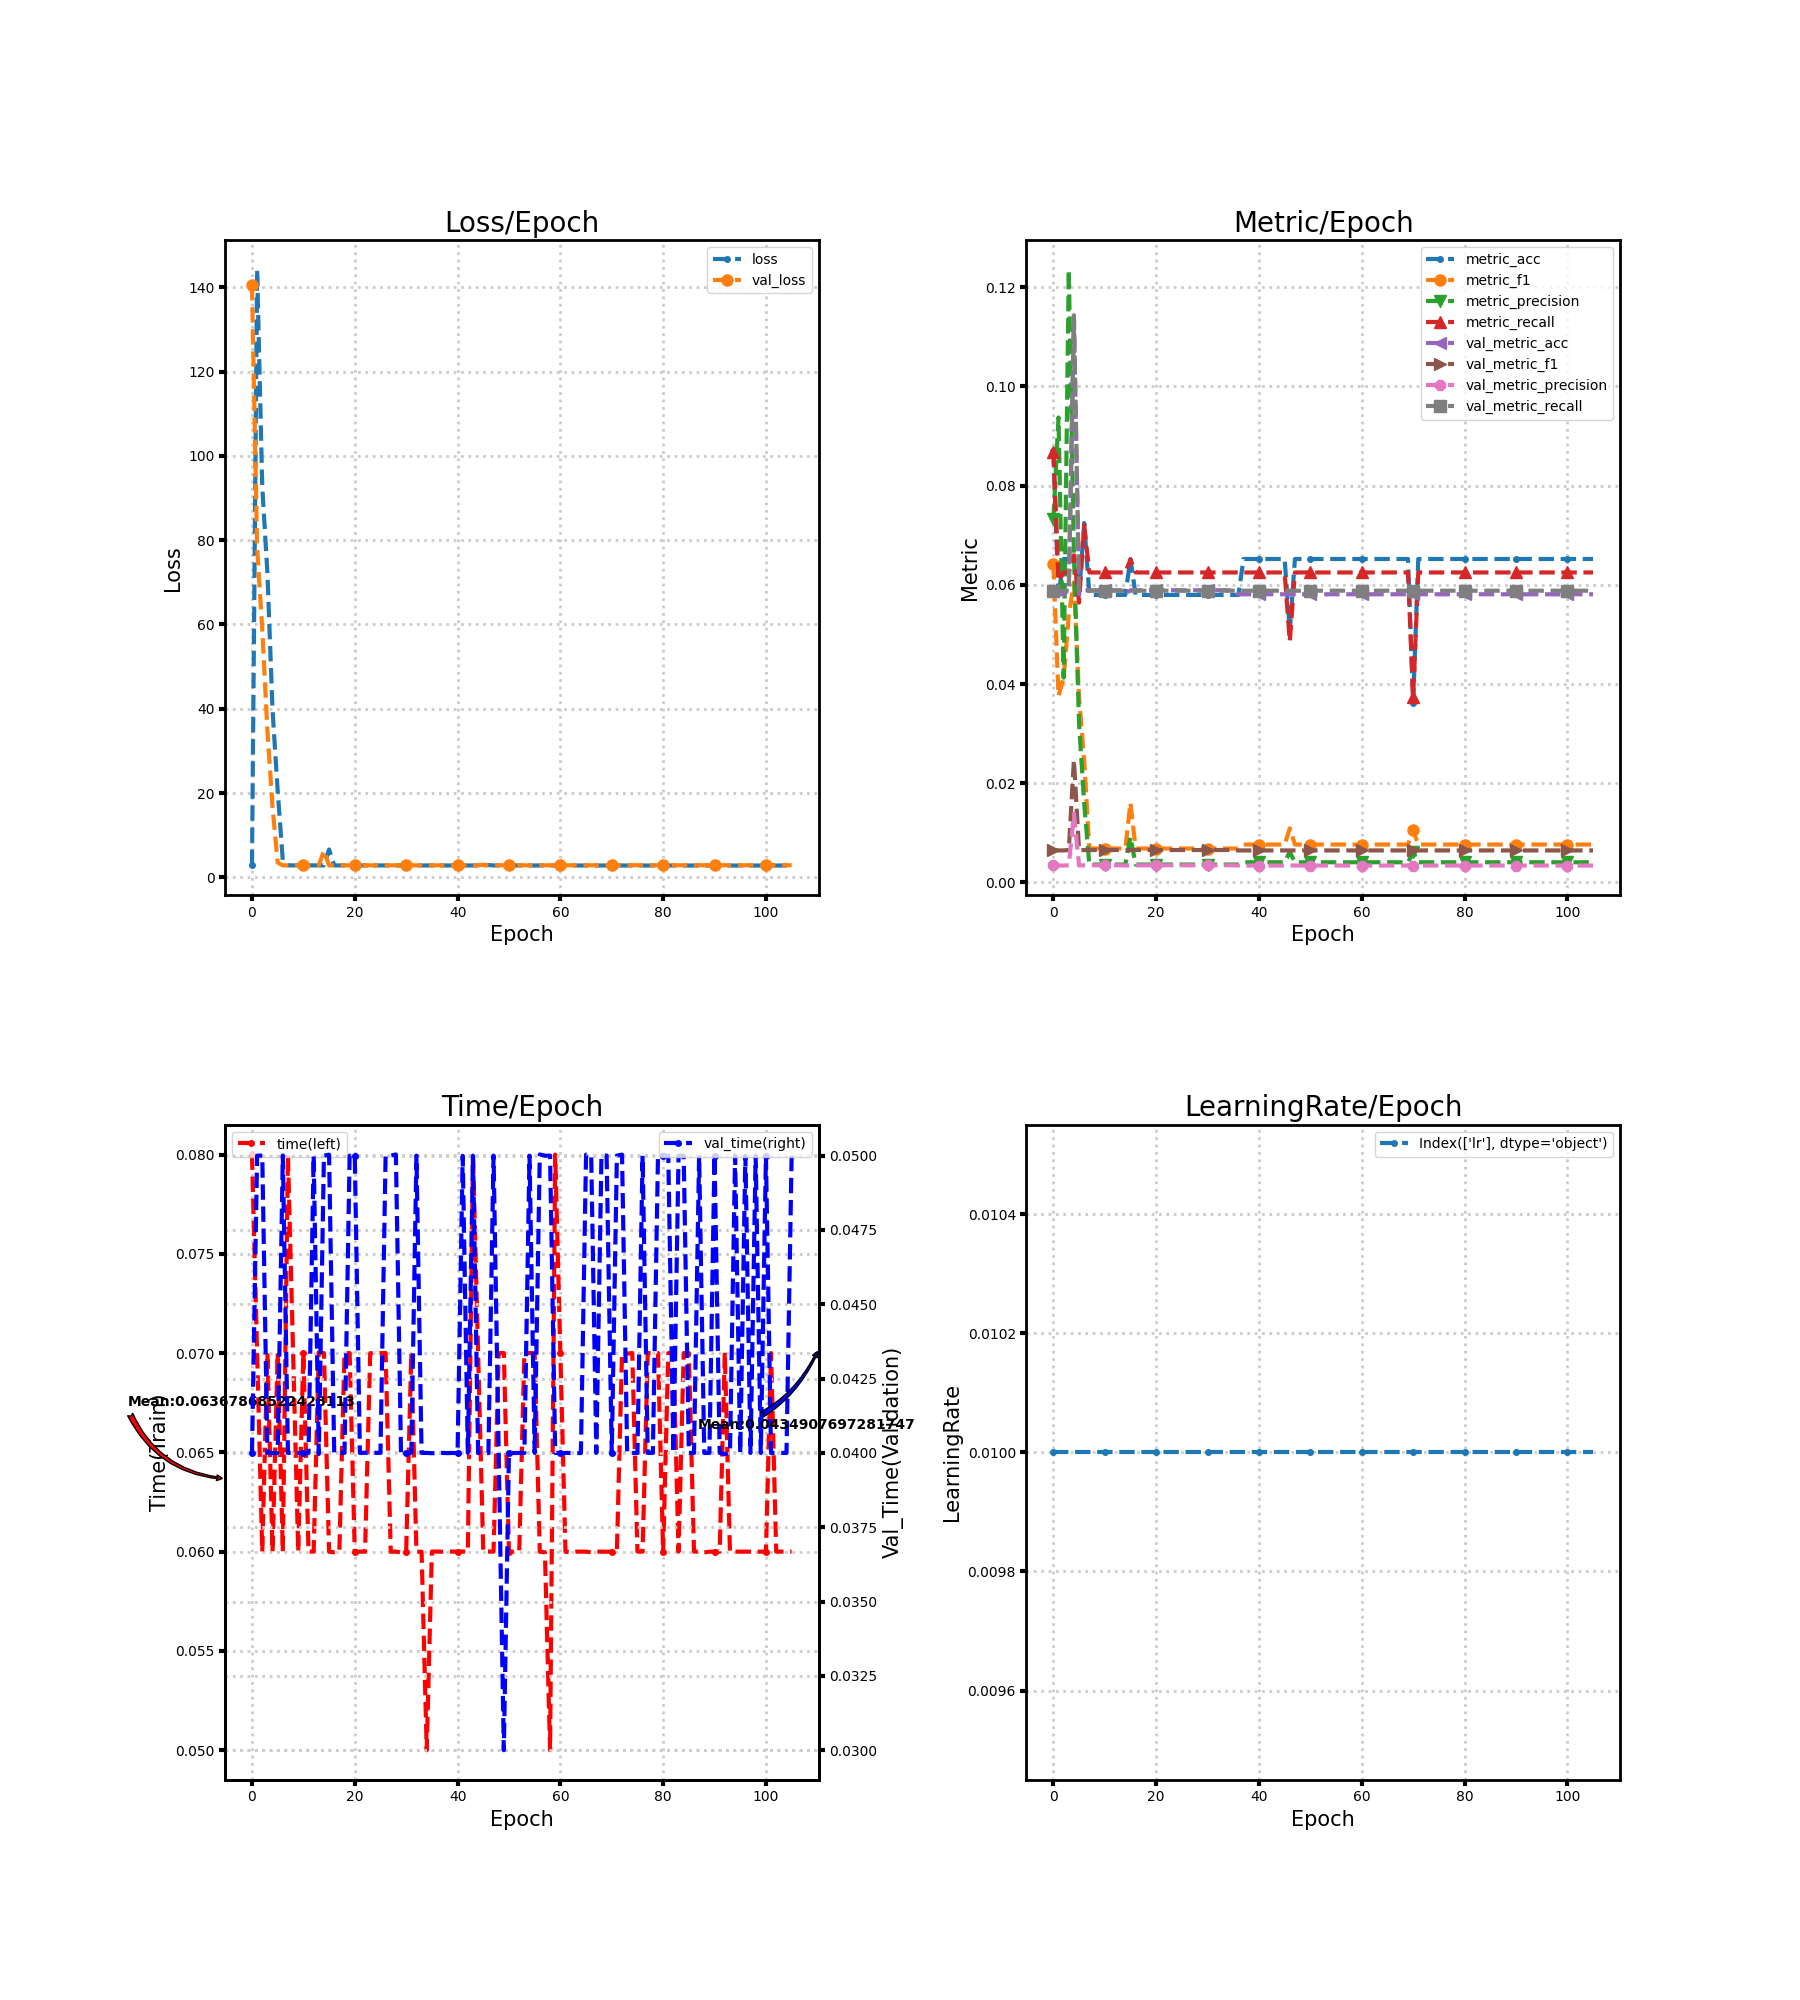

The table this chart was drawn from, first rows:
loss, metric_acc, metric_f1, metric_precision, metric_recall, time, lr, val_loss, val_metric_acc, val_metric_f1, val_metric_precision, val_metric_recall, val_time
2.93, 0.08696, 0.06418, 0.07318, 0.08681, 0.08, 0.01, 140.5, 0.05892, 0.006546, 0.003466, 0.05882, 0.04
144.2, 0.05797, 0.03763, 0.09375, 0.06076, 0.07003, 0.01, 78.11, 0.0581, 0.00646, 0.003418, 0.05882, 0.05
92.68, 0.06522, 0.04121, 0.04128, 0.0625, 0.06, 0.01, 58.97, 0.0581, 0.00646, 0.003418, 0.05882, 0.05
72.29, 0.06522, 0.05398, 0.1235, 0.0625, 0.07, 0.01, 34.82, 0.05892, 0.006546, 0.003466, 0.05882, 0.04
39.69, 0.06522, 0.06051, 0.06587, 0.06597, 0.06, 0.01, 16.67, 0.1137, 0.02471, 0.01391, 0.1144, 0.04
20.51, 0.05797, 0.03738, 0.03204, 0.05642, 0.07001, 0.01, 3.504, 0.0581, 0.00646, 0.003418, 0.05882, 0.03999
3.923, 0.07246, 0.02451, 0.0159, 0.07205, 0.06, 0.01, 2.836, 0.05892, 0.006546, 0.003466, 0.05882, 0.05
2.829, 0.05797, 0.006849, 0.003623, 0.0625, 0.08, 0.01, 2.836, 0.05892, 0.006546, 0.003466, 0.05882, 0.04
2.828, 0.05797, 0.006849, 0.003623, 0.0625, 0.07, 0.01, 2.836, 0.05892, 0.006546, 0.003466, 0.05882, 0.04
2.828, 0.05797, 0.006849, 0.003623, 0.0625, 0.06, 0.01, 2.836, 0.05892, 0.006546, 0.003466, 0.05882, 0.04
2.827, 0.05797, 0.006849, 0.003623, 0.0625, 0.07001, 0.01, 2.836, 0.05892, 0.006546, 0.003466, 0.05882, 0.04
2.827, 0.05797, 0.006849, 0.003623, 0.0625, 0.06, 0.01, 2.836, 0.05892, 0.006546, 0.003466, 0.05882, 0.04
2.827, 0.05797, 0.006849, 0.003623, 0.0625, 0.06, 0.01, 2.836, 0.05892, 0.006546, 0.003466, 0.05882, 0.04999
2.826, 0.05797, 0.006849, 0.003623, 0.0625, 0.07004, 0.01, 2.837, 0.05892, 0.006546, 0.003466, 0.05882, 0.03997
2.823, 0.05797, 0.006849, 0.003623, 0.0625, 0.07, 0.01, 6.305, 0.0581, 0.00646, 0.003418, 0.05882, 0.05
6.598, 0.06522, 0.01607, 0.009184, 0.0651, 0.06, 0.01, 2.837, 0.05892, 0.006546, 0.003466, 0.05882, 0.05003
2.822, 0.05797, 0.006849, 0.003623, 0.0625, 0.05997, 0.01, 2.837, 0.05892, 0.006546, 0.003466, 0.05882, 0.04
2.824, 0.05797, 0.006849, 0.003623, 0.0625, 0.06, 0.01, 2.837, 0.05892, 0.006546, 0.003466, 0.05882, 0.04
2.823, 0.05797, 0.006849, 0.003623, 0.0625, 0.07, 0.01, 2.838, 0.05892, 0.006546, 0.003466, 0.05882, 0.04
2.823, 0.05797, 0.006849, 0.003623, 0.0625, 0.07, 0.01, 2.838, 0.05892, 0.006546, 0.003466, 0.05882, 0.05
2.822, 0.05797, 0.006849, 0.003623, 0.0625, 0.06, 0.01, 2.838, 0.05892, 0.006546, 0.003466, 0.05882, 0.05
2.822, 0.05797, 0.006849, 0.003623, 0.0625, 0.06, 0.01, 2.838, 0.05892, 0.006546, 0.003466, 0.05882, 0.04
2.821, 0.05797, 0.006849, 0.003623, 0.0625, 0.06, 0.01, 2.839, 0.05892, 0.006546, 0.003466, 0.05882, 0.04001
2.821, 0.05797, 0.006849, 0.003623, 0.0625, 0.06999, 0.01, 2.839, 0.05892, 0.006546, 0.003466, 0.05882, 0.04
2.82, 0.05797, 0.006849, 0.003623, 0.0625, 0.07, 0.01, 2.839, 0.05892, 0.006546, 0.003466, 0.05882, 0.04
2.819, 0.05797, 0.006849, 0.003623, 0.0625, 0.07, 0.01, 2.839, 0.05892, 0.006546, 0.003466, 0.05882, 0.04
2.819, 0.05797, 0.006849, 0.003623, 0.0625, 0.07, 0.01, 2.84, 0.05892, 0.006546, 0.003466, 0.05882, 0.05
2.818, 0.05797, 0.006849, 0.003623, 0.0625, 0.06, 0.01, 2.84, 0.05892, 0.006546, 0.003466, 0.05882, 0.05
2.818, 0.05797, 0.006849, 0.003623, 0.0625, 0.06, 0.01, 2.84, 0.05892, 0.006546, 0.003466, 0.05882, 0.05004
2.817, 0.05797, 0.006849, 0.003623, 0.0625, 0.05996, 0.01, 2.84, 0.05892, 0.006546, 0.003466, 0.05882, 0.04
2.817, 0.05797, 0.006849, 0.003623, 0.0625, 0.06, 0.01, 2.841, 0.05892, 0.006546, 0.003466, 0.05882, 0.04
2.816, 0.05797, 0.006849, 0.003623, 0.0625, 0.07, 0.01, 2.841, 0.05892, 0.006546, 0.003466, 0.05882, 0.04
2.816, 0.05797, 0.006849, 0.003623, 0.0625, 0.06, 0.01, 2.841, 0.05892, 0.006546, 0.003466, 0.05882, 0.05
2.815, 0.05797, 0.006849, 0.003623, 0.0625, 0.06, 0.01, 2.841, 0.05892, 0.006546, 0.003466, 0.05882, 0.04
2.814, 0.05797, 0.006849, 0.003623, 0.0625, 0.05, 0.01, 2.842, 0.05892, 0.006546, 0.003466, 0.05882, 0.04
2.814, 0.05797, 0.006849, 0.003623, 0.0625, 0.06001, 0.01, 2.842, 0.05892, 0.006546, 0.003466, 0.05882, 0.03999
2.813, 0.05797, 0.006849, 0.003623, 0.0625, 0.06, 0.01, 2.842, 0.0581, 0.00646, 0.003418, 0.05882, 0.04
2.813, 0.06522, 0.007653, 0.004076, 0.0625, 0.06, 0.01, 2.842, 0.0581, 0.00646, 0.003418, 0.05882, 0.04
2.812, 0.06522, 0.007653, 0.004076, 0.0625, 0.06001, 0.01, 2.843, 0.0581, 0.00646, 0.003418, 0.05882, 0.03999
2.812, 0.06522, 0.007653, 0.004076, 0.0625, 0.06, 0.01, 2.843, 0.0581, 0.00646, 0.003418, 0.05882, 0.04
2.811, 0.06522, 0.007653, 0.004076, 0.0625, 0.06, 0.01, 2.843, 0.0581, 0.00646, 0.003418, 0.05882, 0.03999
2.811, 0.06522, 0.007653, 0.004076, 0.0625, 0.06001, 0.01, 2.844, 0.0581, 0.00646, 0.003418, 0.05882, 0.04999
2.81, 0.06522, 0.007653, 0.004076, 0.0625, 0.06, 0.01, 2.844, 0.0581, 0.00646, 0.003418, 0.05882, 0.04
2.81, 0.06522, 0.007653, 0.004076, 0.0625, 0.08, 0.01, 2.844, 0.0581, 0.00646, 0.003418, 0.05882, 0.05
2.809, 0.06522, 0.007653, 0.004076, 0.0625, 0.07001, 0.01, 2.844, 0.0581, 0.00646, 0.003418, 0.05882, 0.04
2.809, 0.06522, 0.007653, 0.004076, 0.0625, 0.06, 0.01, 2.955, 0.0581, 0.00646, 0.003418, 0.05882, 0.04
2.923, 0.05072, 0.01091, 0.006151, 0.04861, 0.06001, 0.01, 2.845, 0.0581, 0.00646, 0.003418, 0.05882, 0.03999
2.808, 0.06522, 0.007653, 0.004076, 0.0625, 0.06, 0.01, 2.845, 0.0581, 0.00646, 0.003418, 0.05882, 0.05
2.808, 0.06522, 0.007653, 0.004076, 0.0625, 0.07, 0.01, 2.846, 0.0581, 0.00646, 0.003418, 0.05882, 0.04
2.807, 0.06522, 0.007653, 0.004076, 0.0625, 0.07, 0.01, 2.846, 0.0581, 0.00646, 0.003418, 0.05882, 0.03
2.807, 0.06522, 0.007653, 0.004076, 0.0625, 0.06, 0.01, 2.846, 0.0581, 0.00646, 0.003418, 0.05882, 0.04
2.807, 0.06522, 0.007653, 0.004076, 0.0625, 0.06001, 0.01, 2.847, 0.0581, 0.00646, 0.003418, 0.05882, 0.04
2.806, 0.06522, 0.007653, 0.004076, 0.0625, 0.06, 0.01, 2.847, 0.0581, 0.00646, 0.003418, 0.05882, 0.04
2.806, 0.06522, 0.007653, 0.004076, 0.0625, 0.07, 0.01, 2.847, 0.0581, 0.00646, 0.003418, 0.05882, 0.04
2.805, 0.06522, 0.007653, 0.004076, 0.0625, 0.07, 0.01, 2.848, 0.0581, 0.00646, 0.003418, 0.05882, 0.05
2.805, 0.06522, 0.007653, 0.004076, 0.0625, 0.07, 0.01, 2.848, 0.0581, 0.00646, 0.003418, 0.05882, 0.04
2.805, 0.06522, 0.007653, 0.004076, 0.0625, 0.06, 0.01, 2.848, 0.0581, 0.00646, 0.003418, 0.05882, 0.05004
2.804, 0.06522, 0.007653, 0.004076, 0.0625, 0.05997, 0.01, 2.849, 0.0581, 0.00646, 0.003418, 0.05882, 0.05
2.804, 0.06522, 0.007653, 0.004076, 0.0625, 0.05, 0.01, 2.849, 0.0581, 0.00646, 0.003418, 0.05882, 0.05
2.804, 0.06522, 0.007653, 0.004076, 0.0625, 0.08, 0.01, 2.849, 0.0581, 0.00646, 0.003418, 0.05882, 0.04
... 46 more rows
